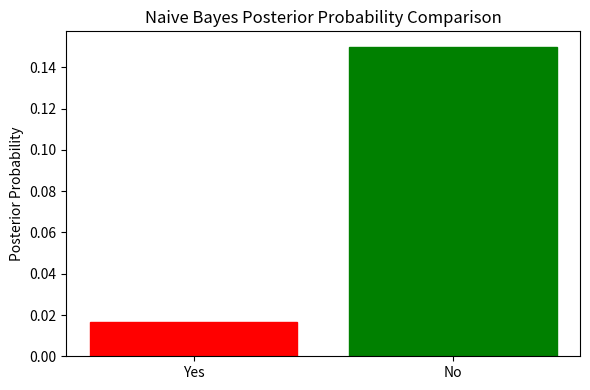

Write the Python code that produced this figure.
# ==========================================
# NAIVE BAYES - YES / NO WITH VISUALIZATION
# ==========================================

import pandas as pd
import matplotlib.pyplot as plt

# ------------------------------------------
# STEP 1: CREATE RANDOM DATASET
# ------------------------------------------

data = {
    "Weather": ["Sunny", "Sunny", "Overcast", "Rain", "Rain", "Rain",
                "Overcast", "Sunny", "Sunny", "Rain"],
    "Temperature": ["Hot", "Hot", "Hot", "Mild", "Cool", "Cool",
                    "Mild", "Cool", "Mild", "Mild"],
    "Play": ["No", "No", "Yes", "Yes", "Yes", "No",
             "Yes", "No", "Yes", "Yes"]
}

df = pd.DataFrame(data)

print("\nDataset:\n")
print(df)

# ------------------------------------------
# STEP 2: PRIOR PROBABILITIES
# ------------------------------------------

total = len(df)
yes_count = len(df[df["Play"] == "Yes"])
no_count = len(df[df["Play"] == "No"])

P_yes = yes_count / total
P_no = no_count / total

print("\nPrior Probabilities:")
print("P(Yes) =", round(P_yes, 3))
print("P(No)  =", round(P_no, 3))

# ------------------------------------------
# STEP 3: NEW SAMPLE
# ------------------------------------------

new_sample = {
    "Weather": "Sunny",
    "Temperature": "Cool"
}

print("\nNew Sample:", new_sample)

# ------------------------------------------
# STEP 4: LIKELIHOOD FUNCTION
# ------------------------------------------

def likelihood(feature, value, target):
    subset = df[df["Play"] == target]
    count = len(subset[subset[feature] == value])
    return count / len(subset)

# ------------------------------------------
# STEP 5: POSTERIOR CALCULATION
# ------------------------------------------

score_yes = P_yes
score_no = P_no

for feature in new_sample:
    score_yes *= likelihood(feature, new_sample[feature], "Yes")
    score_no *= likelihood(feature, new_sample[feature], "No")

print("\nPosterior Scores:")
print("Score Yes =", round(score_yes, 4))
print("Score No  =", round(score_no, 4))

# ------------------------------------------
# STEP 6: FINAL PREDICTION
# ------------------------------------------

prediction = "Yes" if score_yes > score_no else "No"

print("\nFinal Prediction:", prediction)

# ------------------------------------------
# STEP 7: VISUAL REPRESENTATION
# ------------------------------------------

labels = ["Yes", "No"]
scores = [score_yes, score_no]

plt.figure(figsize=(6, 4))
bars = plt.bar(labels, scores)

plt.title("Naive Bayes Posterior Probability Comparison")
plt.ylabel("Posterior Probability")

# Highlight predicted class
for i, bar in enumerate(bars):
    if labels[i] == prediction:
        bar.set_color("green")
    else:
        bar.set_color("red")

plt.tight_layout()

# Save image for GitHub
plt.savefig("NaiveBayes_YesNo_Output.png", dpi=300)

plt.show()
